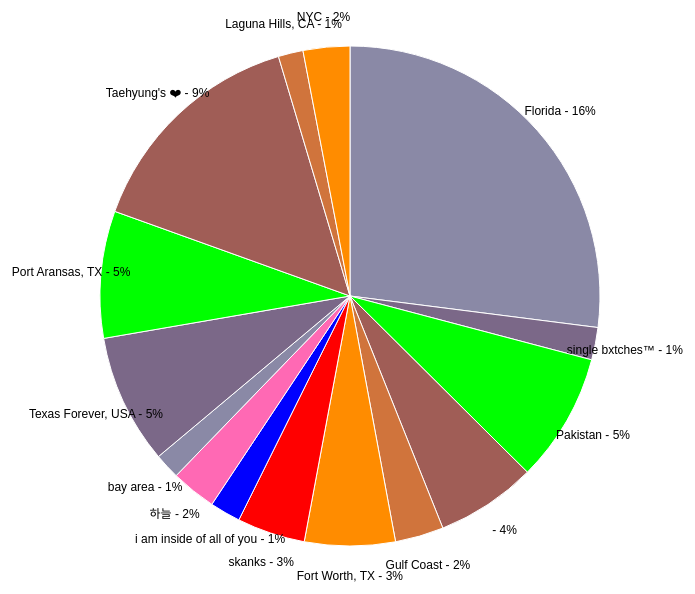
D3 v4 page, settled after 360 driven frames (6 s of simulated time); the page loaded 1 data file(s).


    var svg = d3.select("svg"),
        width = +svg.attr("width"),
        height = +svg.attr("height"),
        radius = Math.min(width, height) / 2,
        g = svg.append("g").attr("transform", "translate(" + width / 2 + "," + height / 2 + ")");
    var color = d3.scaleOrdinal(["#8a89a6", "#7b6888", "#00ff00", "#a05d56", "#d0743c", "#ff8c00", "#ff0000", "#0000ff", "#ff69b4"]);
    var pie = d3.pie()
        .sort(null)
        .value(function(d) { return d.friends_count; });
    var path = d3.arc()
        .outerRadius(radius - 50)
        .innerRadius(0);
    var label = d3.arc()
        .outerRadius(radius - 30)
        .innerRadius(radius - 10);
    d3.csv("ring3.csv", function(d) {
        d.friends_count = +d.friends_count;
        return d;
    }, function(error, data) {
        if (error) throw error;
        var arc = g.selectAll(".arc")
            .data(pie(data))
            .enter().append("g")
            .attr("class", "arc");
        arc.append("path")
            .attr("d", path)
            .attr("fill", function(d) { return color(d.data.location); });
        arc.append("text")
            .attr("transform", function(d) { return "translate(" + label.centroid(d) + ")"; })
            .attr("dy", "0.35em")
            .text(function(d) { return d.data.location + " - " + (d.data.friends_count* 0.0074*1.066).toFixed(0) + "%"; });
    });


### data: ring3.csv
location, friends_count
Florida, 1971
single bxtches™, 153
Pakistan, 608
, 474
Gulf Coast, 229
Fort Worth, TX, 427
skanks, 321
i am inside of all of you, 145
하늘, 213
bay area, 121
Texas Forever, USA, 612
Port Aransas, TX, 599
Taehyung's ❤, 1086
Laguna Hills, CA, 117
NYC, 220